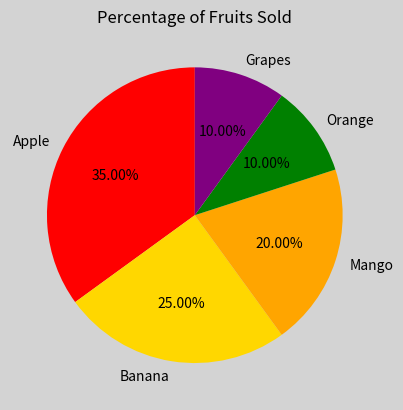

Source code (Python):
import matplotlib.pyplot as mtp
import numpy as np

fruits = np.array(["Apple","Banana","Mango","Orange","Grapes"])
sold = np.array([35,25,20,10,10])

mtp.figure(facecolor="lightgray")

mtp.pie(
    sold,
    labels=fruits,
    autopct="%.2f%%",
    startangle=90,
    colors=["red","gold","orange","green","purple"]
)

mtp.title("Percentage of Fruits Sold")

mtp.show()
